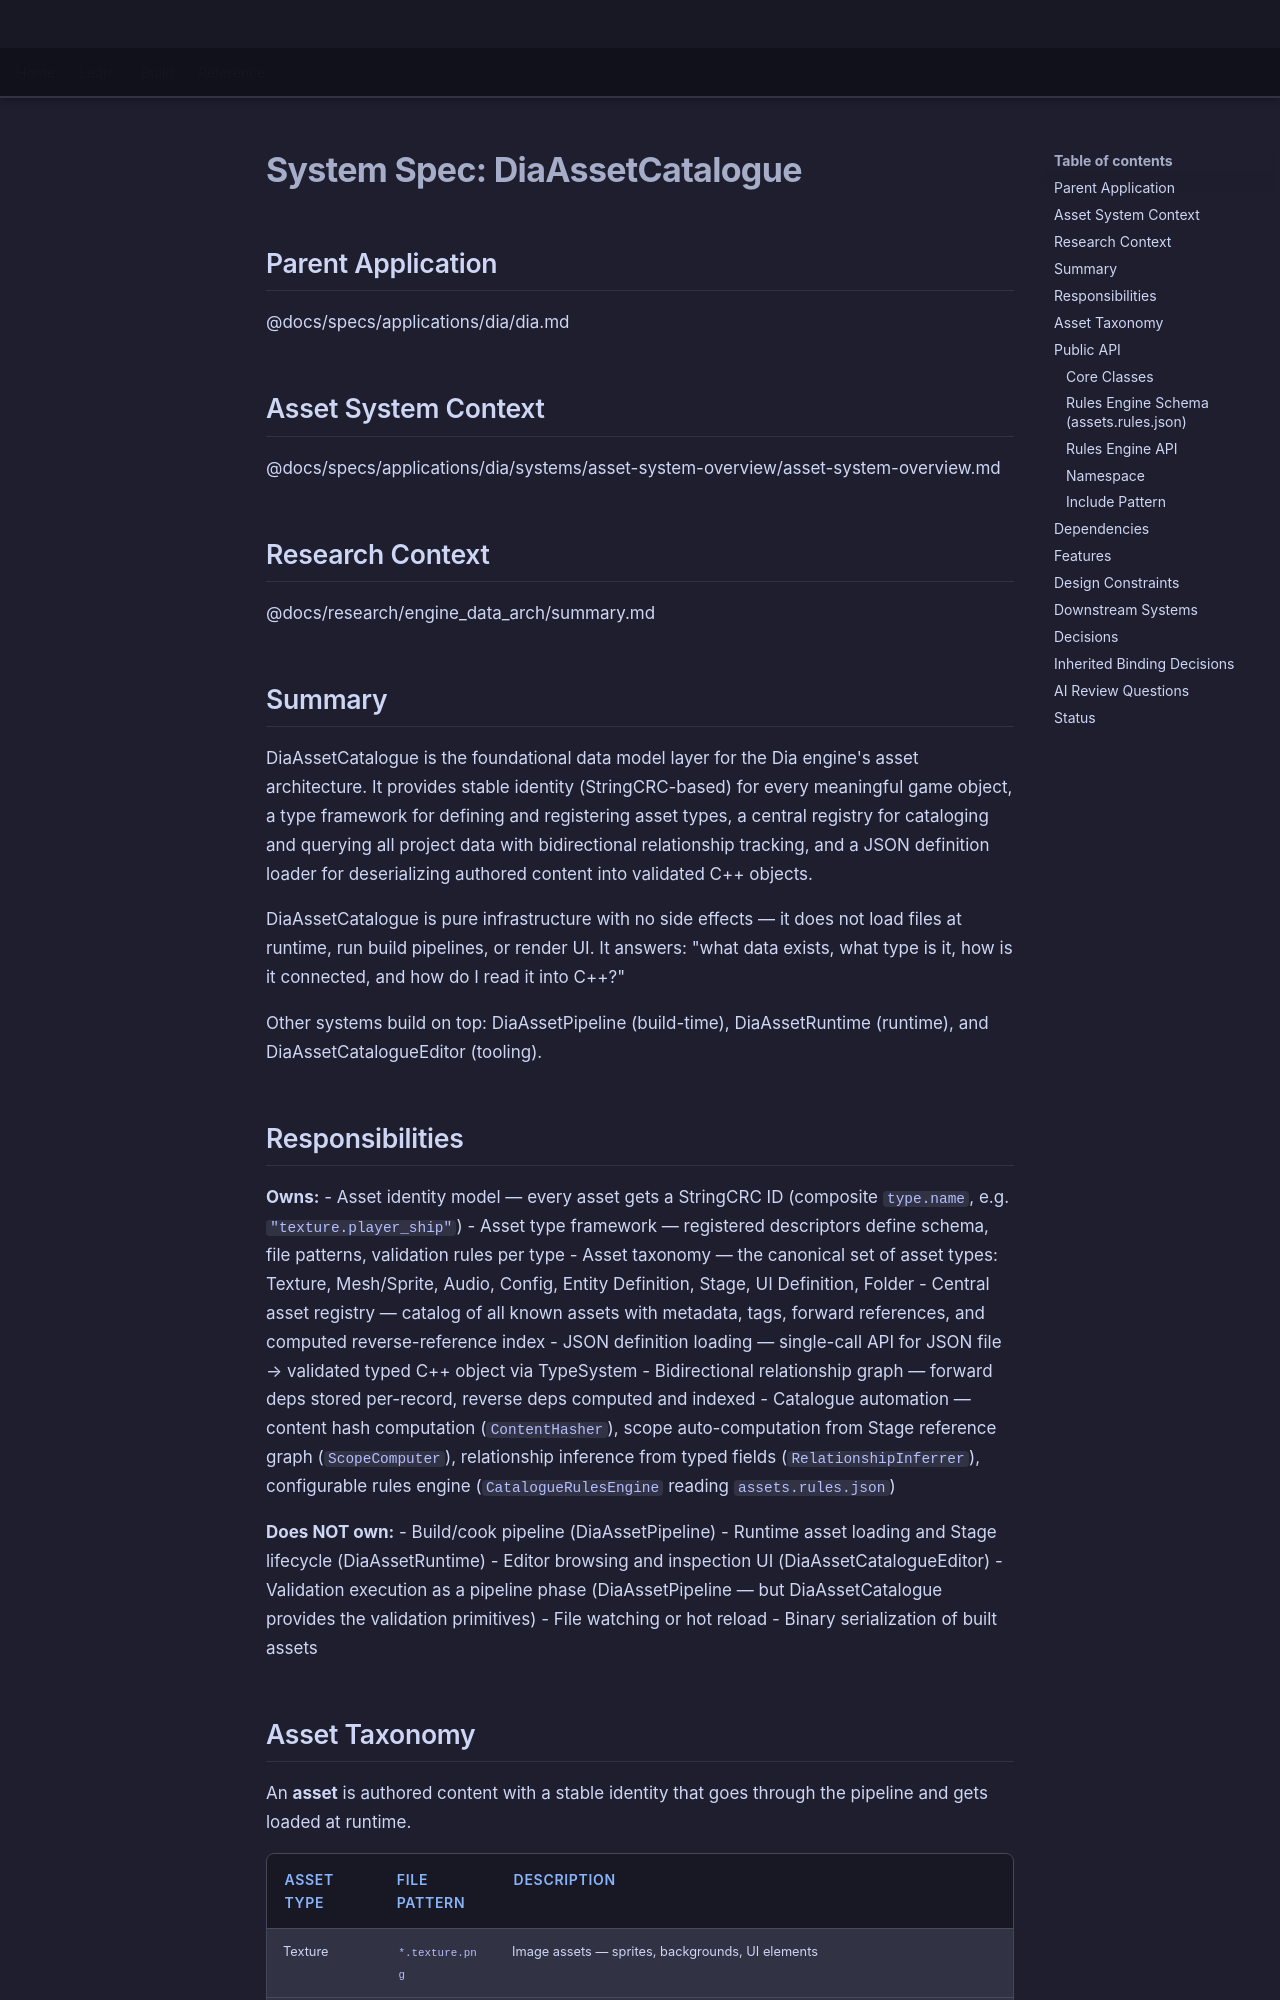

repository: LenihanConor/Cluiche · page: specs/applications/dia/systems/diaassetcatalogue/diaassetcatalogue/index.html · generator: mkdocs

# System Spec: DiaAssetCatalogue

## Parent Application
@docs/specs/applications/dia/dia.md

## Asset System Context
@docs/specs/applications/dia/systems/asset-system-overview/asset-system-overview.md

## Research Context
@docs/research/engine_data_arch/summary.md

## Summary

DiaAssetCatalogue is the foundational data model layer for the Dia engine's asset architecture. It provides stable identity (StringCRC-based) for every meaningful game object, a type framework for defining and registering asset types, a central registry for cataloging and querying all project data with bidirectional relationship tracking, and a JSON definition loader for deserializing authored content into validated C++ objects.

DiaAssetCatalogue is pure infrastructure with no side effects — it does not load files at runtime, run build pipelines, or render UI. It answers: "what data exists, what type is it, how is it connected, and how do I read it into C++?"

Other systems build on top: DiaAssetPipeline (build-time), DiaAssetRuntime (runtime), and DiaAssetCatalogueEditor (tooling).

## Responsibilities

**Owns:**
- Asset identity model — every asset gets a StringCRC ID (composite `type.name`, e.g. `"texture.player_ship"`)
- Asset type framework — registered descriptors define schema, file patterns, validation rules per type
- Asset taxonomy — the canonical set of asset types: Texture, Mesh/Sprite, Audio, Config, Entity Definition, Stage, UI Definition, Folder
- Central asset registry — catalog of all known assets with metadata, tags, forward references, and computed reverse-reference index
- JSON definition loading — single-call API for JSON file → validated typed C++ object via TypeSystem
- Bidirectional relationship graph — forward deps stored per-record, reverse deps computed and indexed
- Catalogue automation — content hash computation (`ContentHasher`), scope auto-computation from Stage reference graph (`ScopeComputer`), relationship inference from typed fields (`RelationshipInferrer`), configurable rules engine (`CatalogueRulesEngine` reading `assets.rules.json`)

**Does NOT own:**
- Build/cook pipeline (DiaAssetPipeline)
- Runtime asset loading and Stage lifecycle (DiaAssetRuntime)
- Editor browsing and inspection UI (DiaAssetCatalogueEditor)
- Validation execution as a pipeline phase (DiaAssetPipeline — but DiaAssetCatalogue provides the validation primitives)
- File watching or hot reload
- Binary serialization of built assets
